The GitHub repository kanghyoukLim/CNN_simplock contains a labelled image folder "sim_2" with 6 categories: bebel, gear type 1, gear type 2, star, tri, wheel. Examples follow, each with its label.

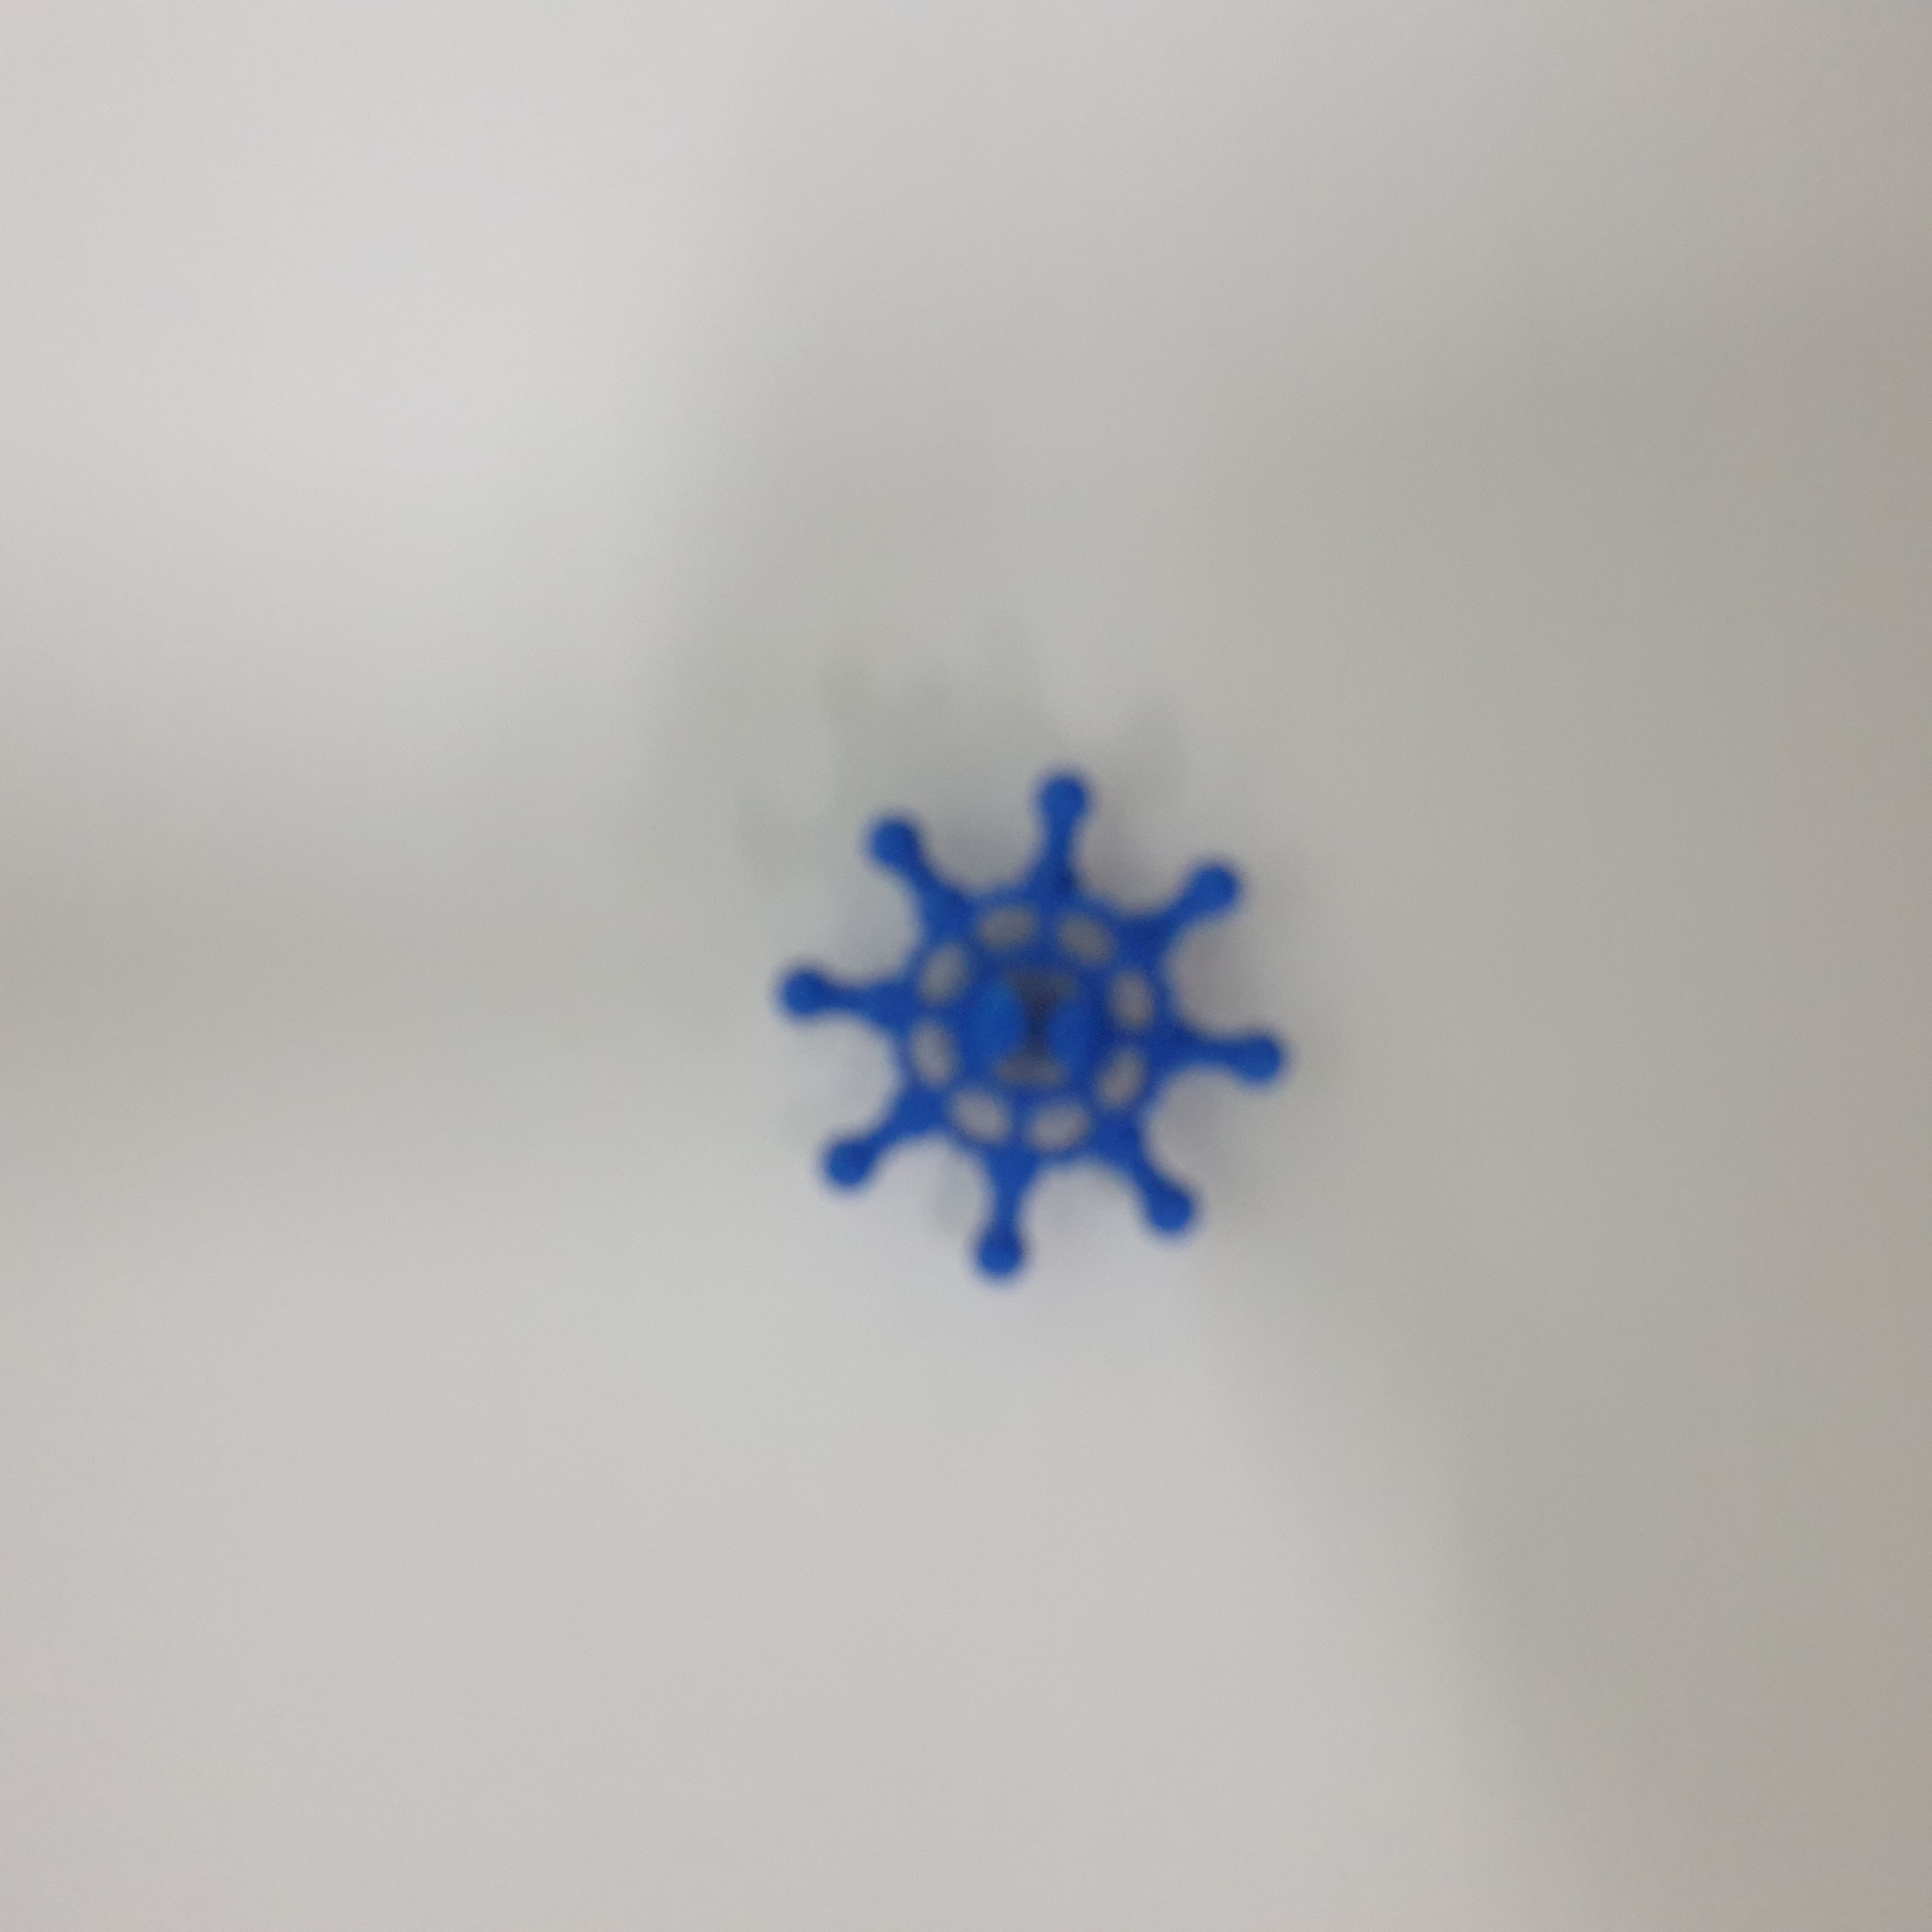
Label: star

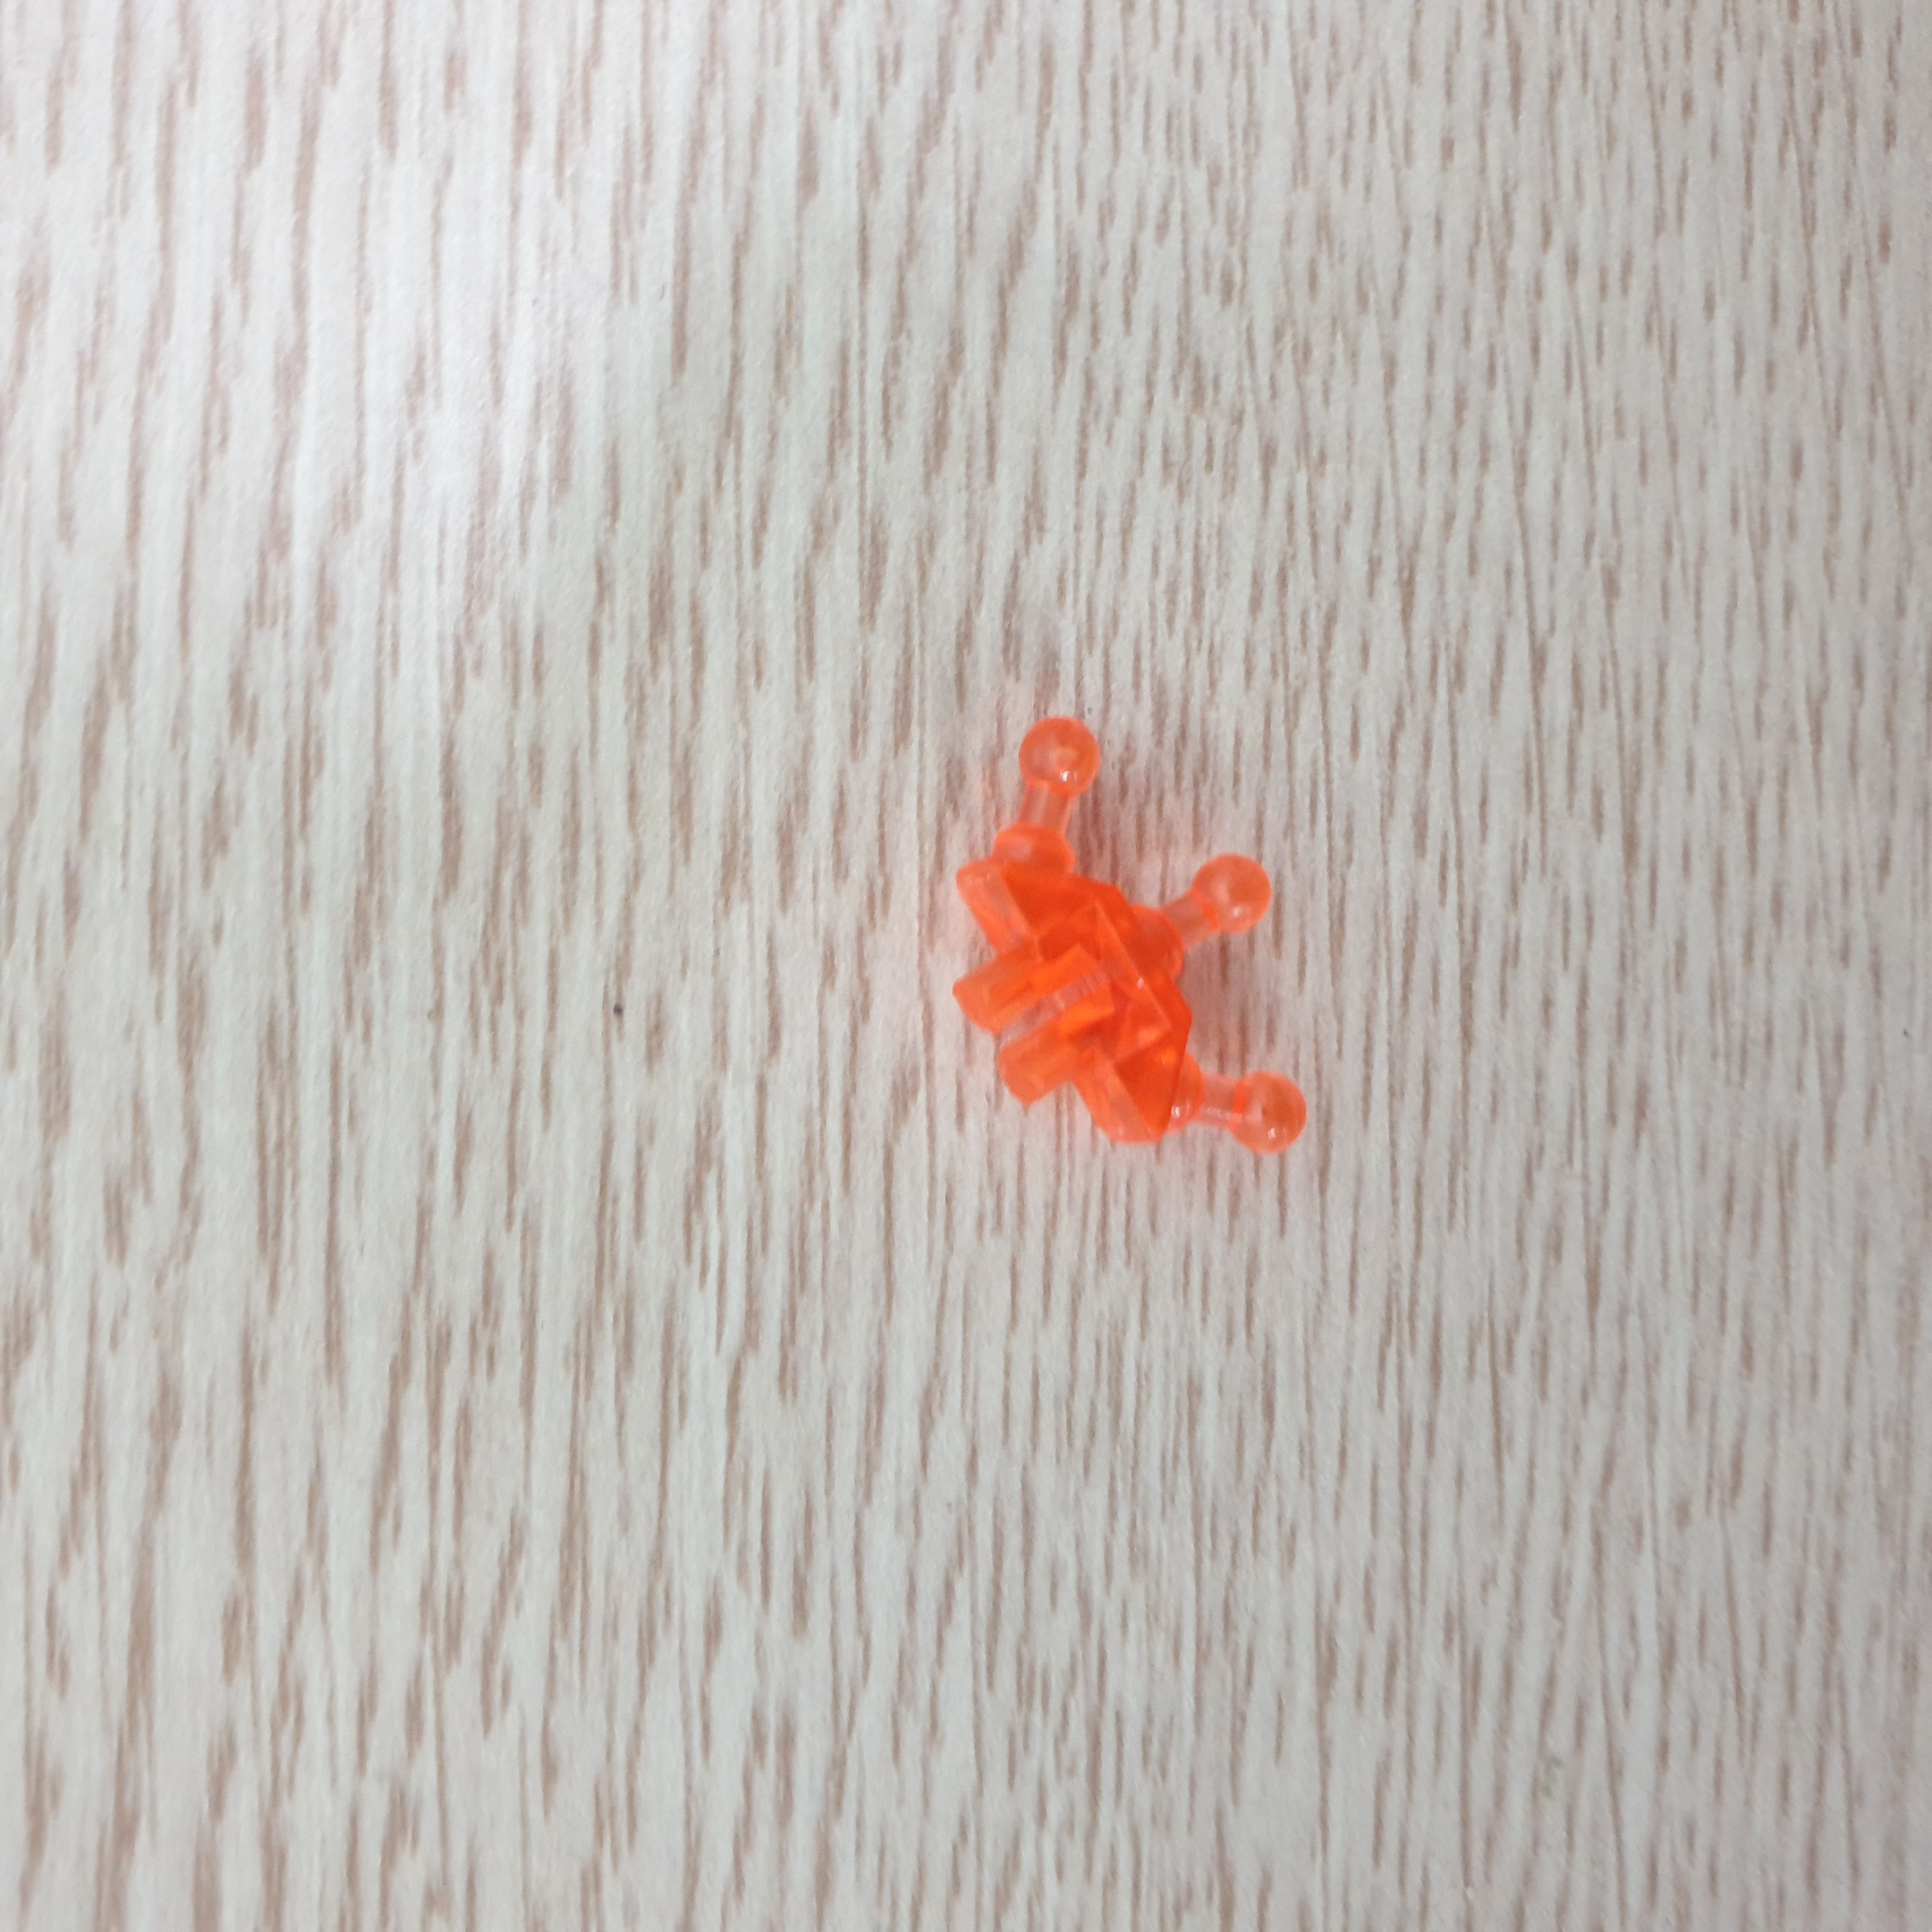
Label: tri

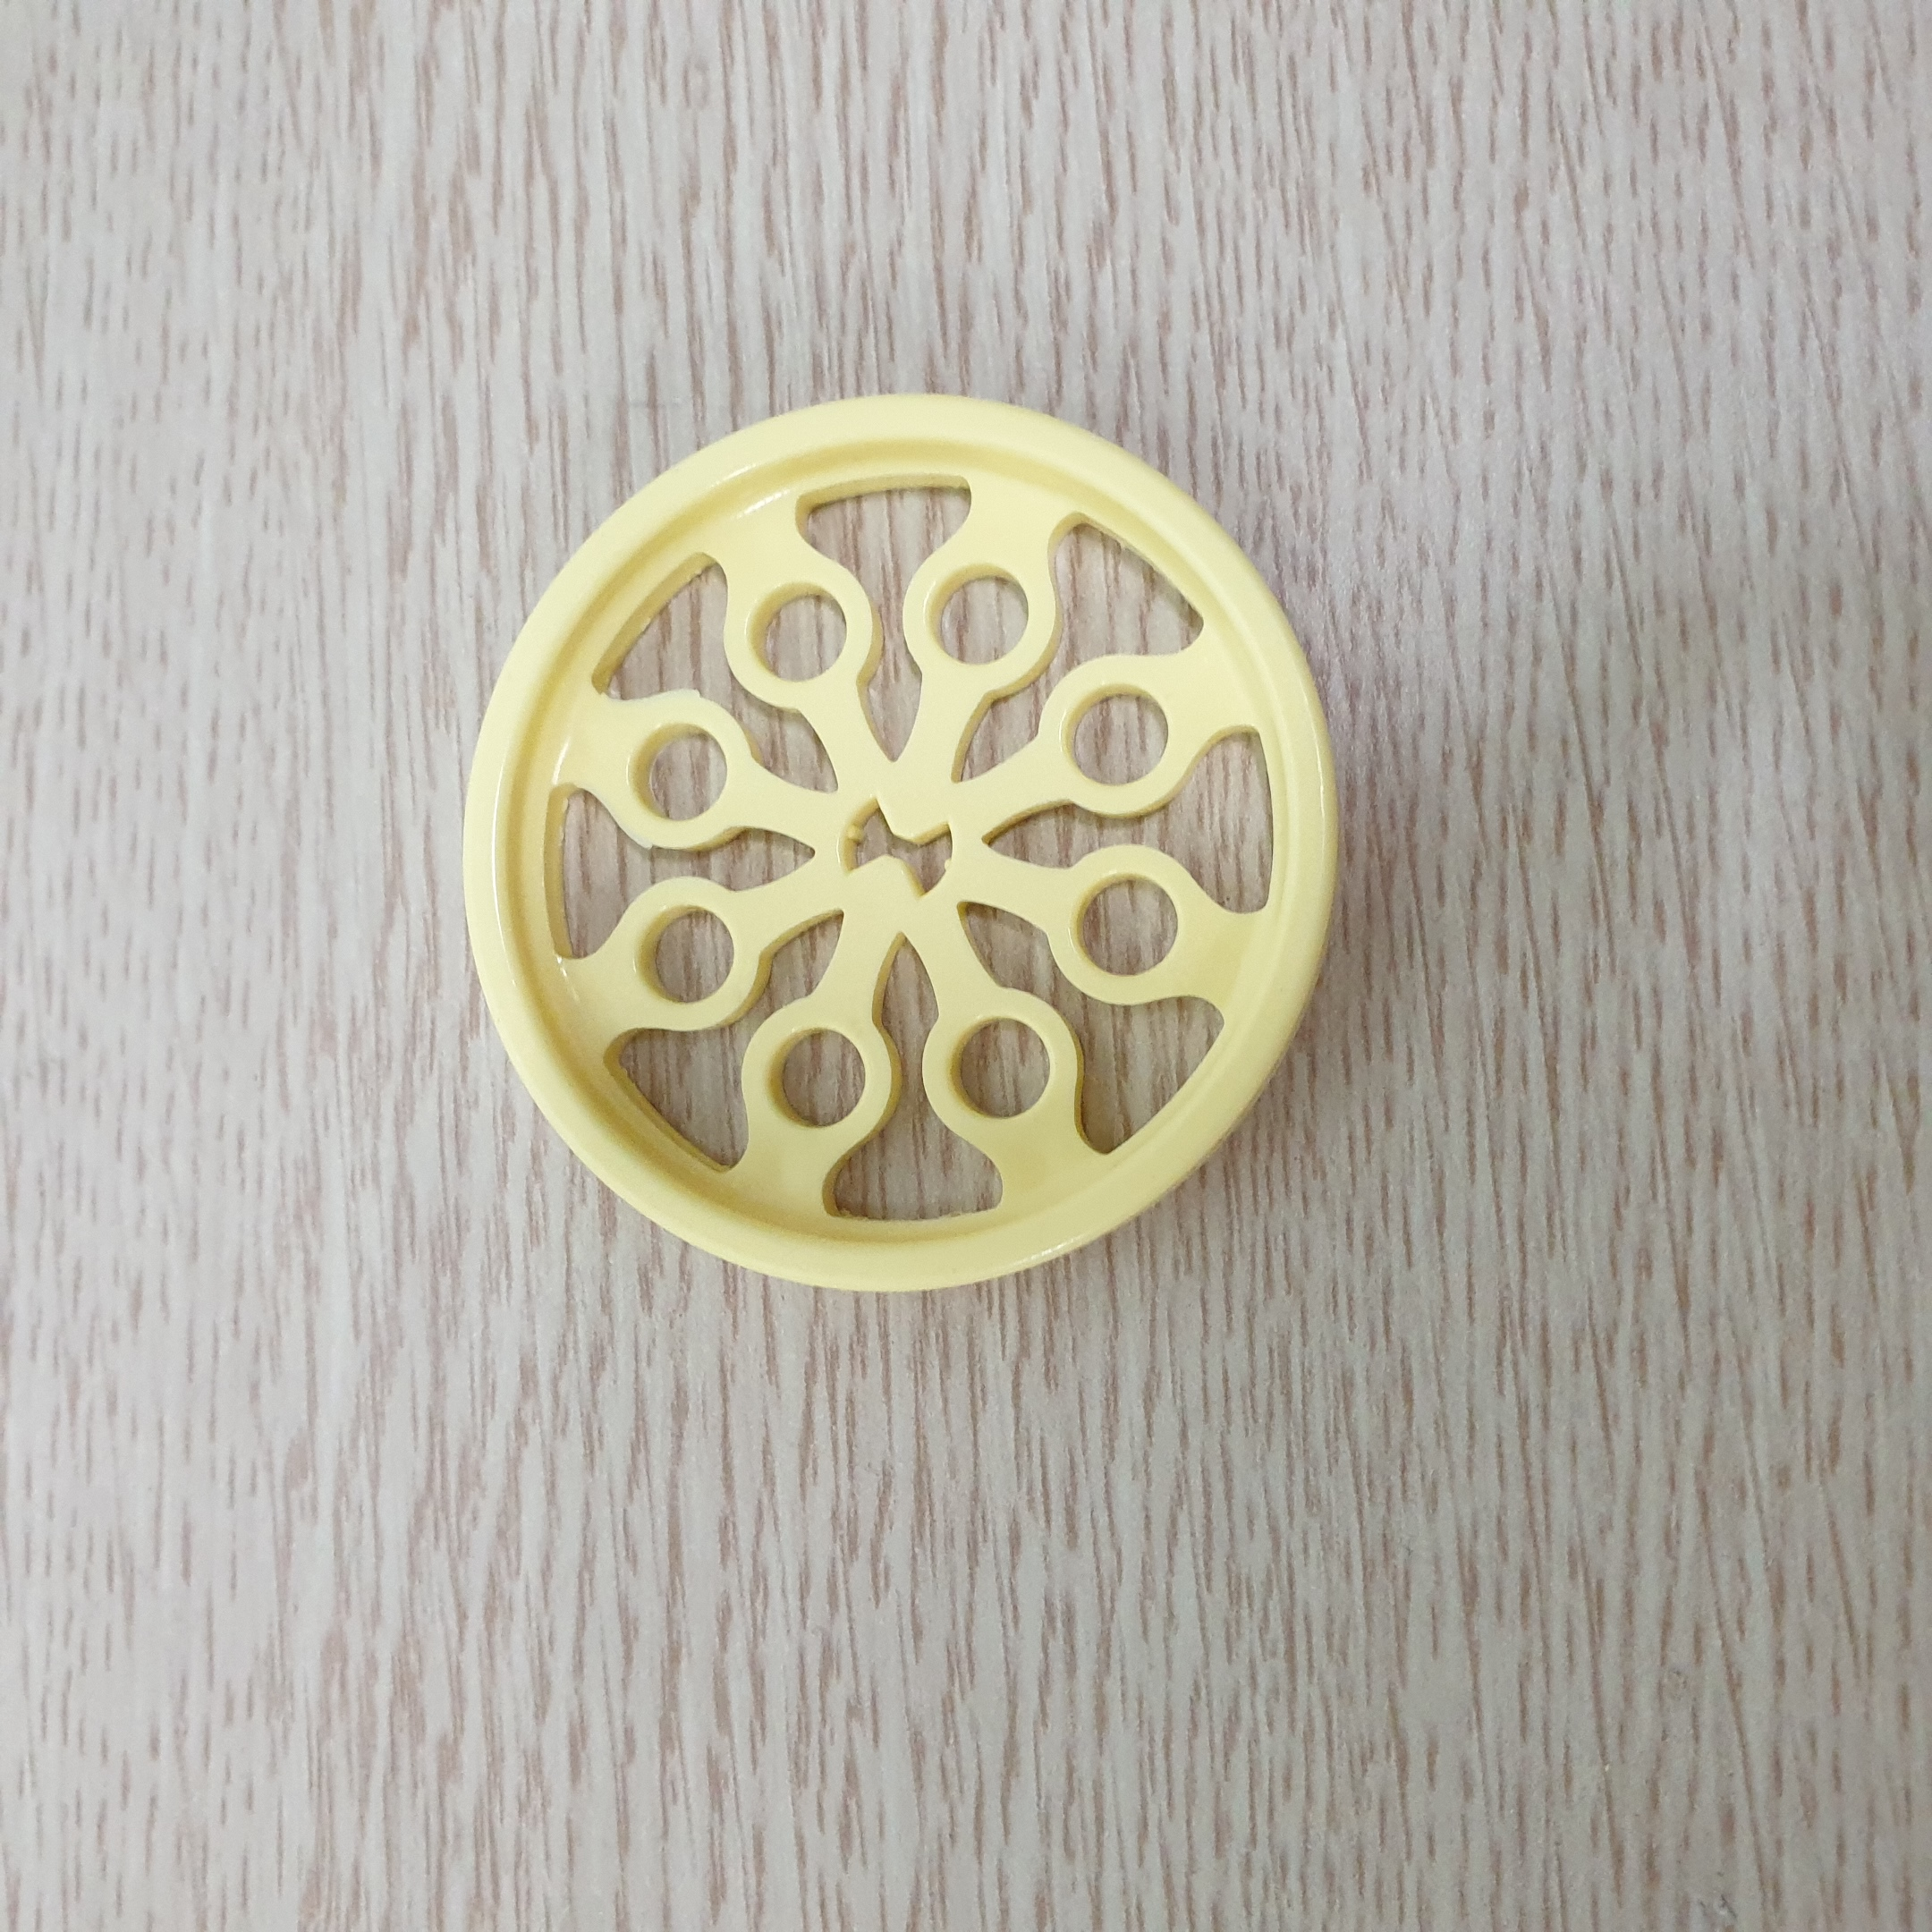
Label: wheel

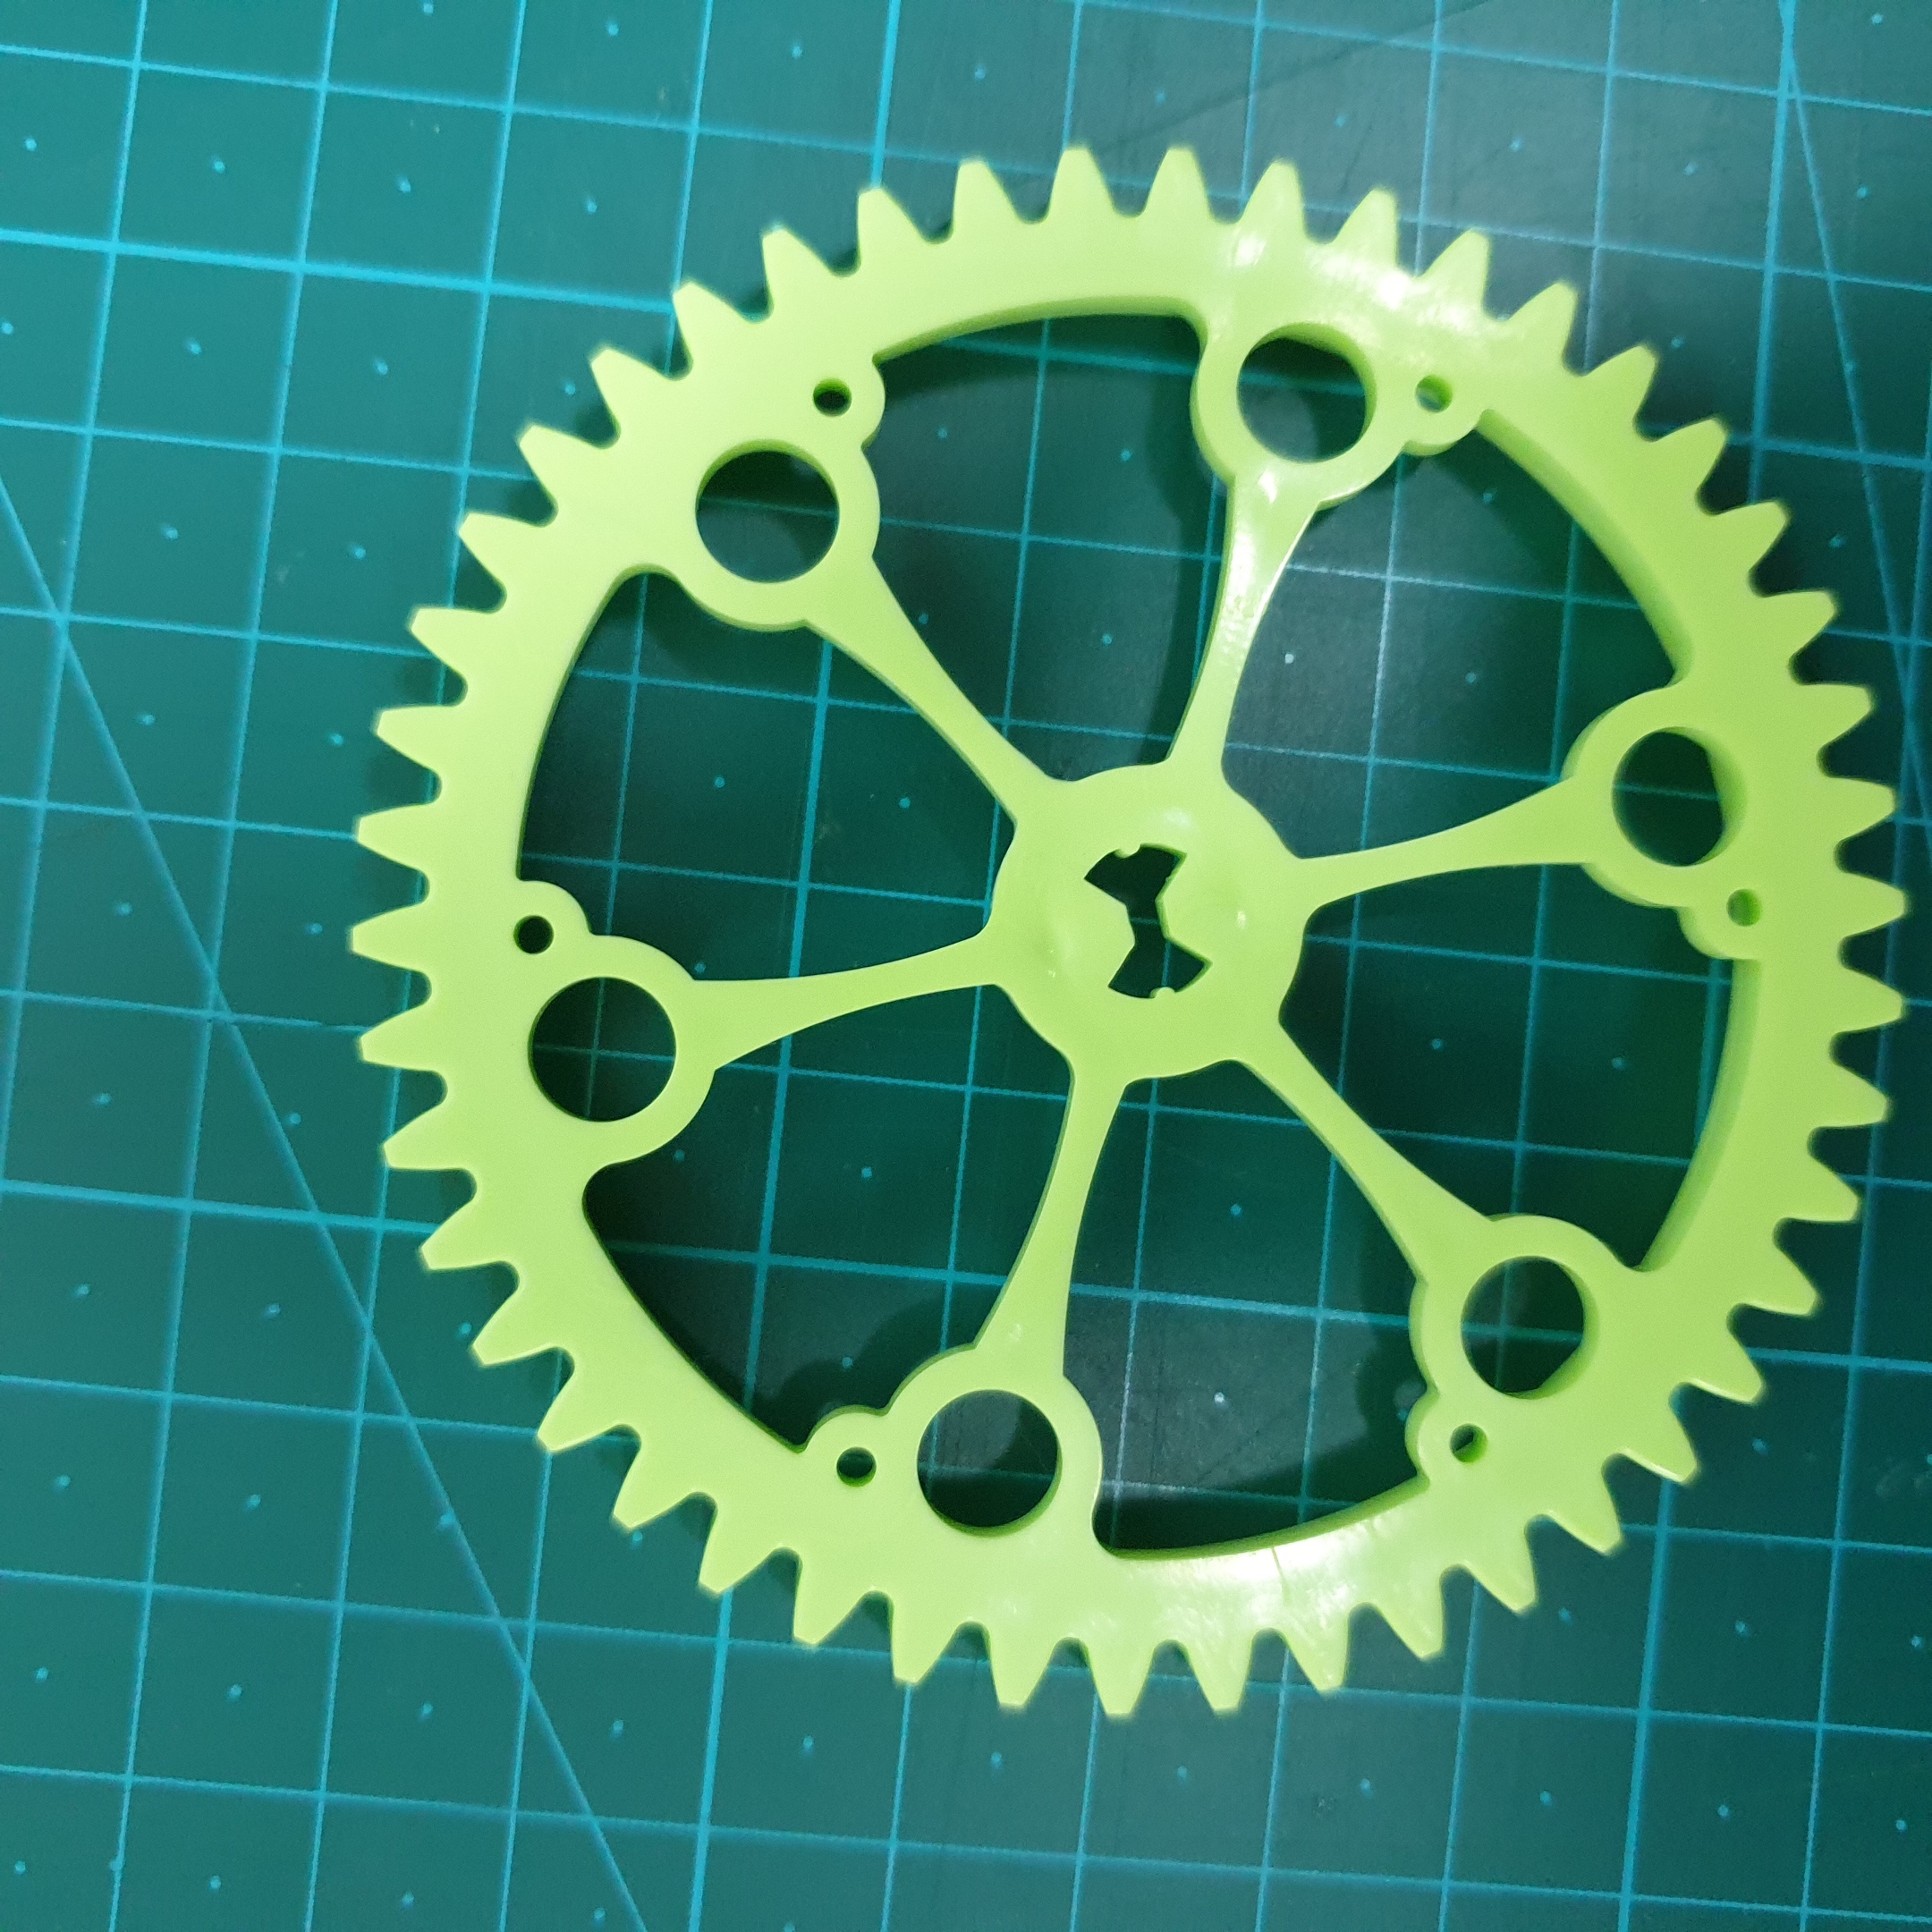
Label: gear type 2

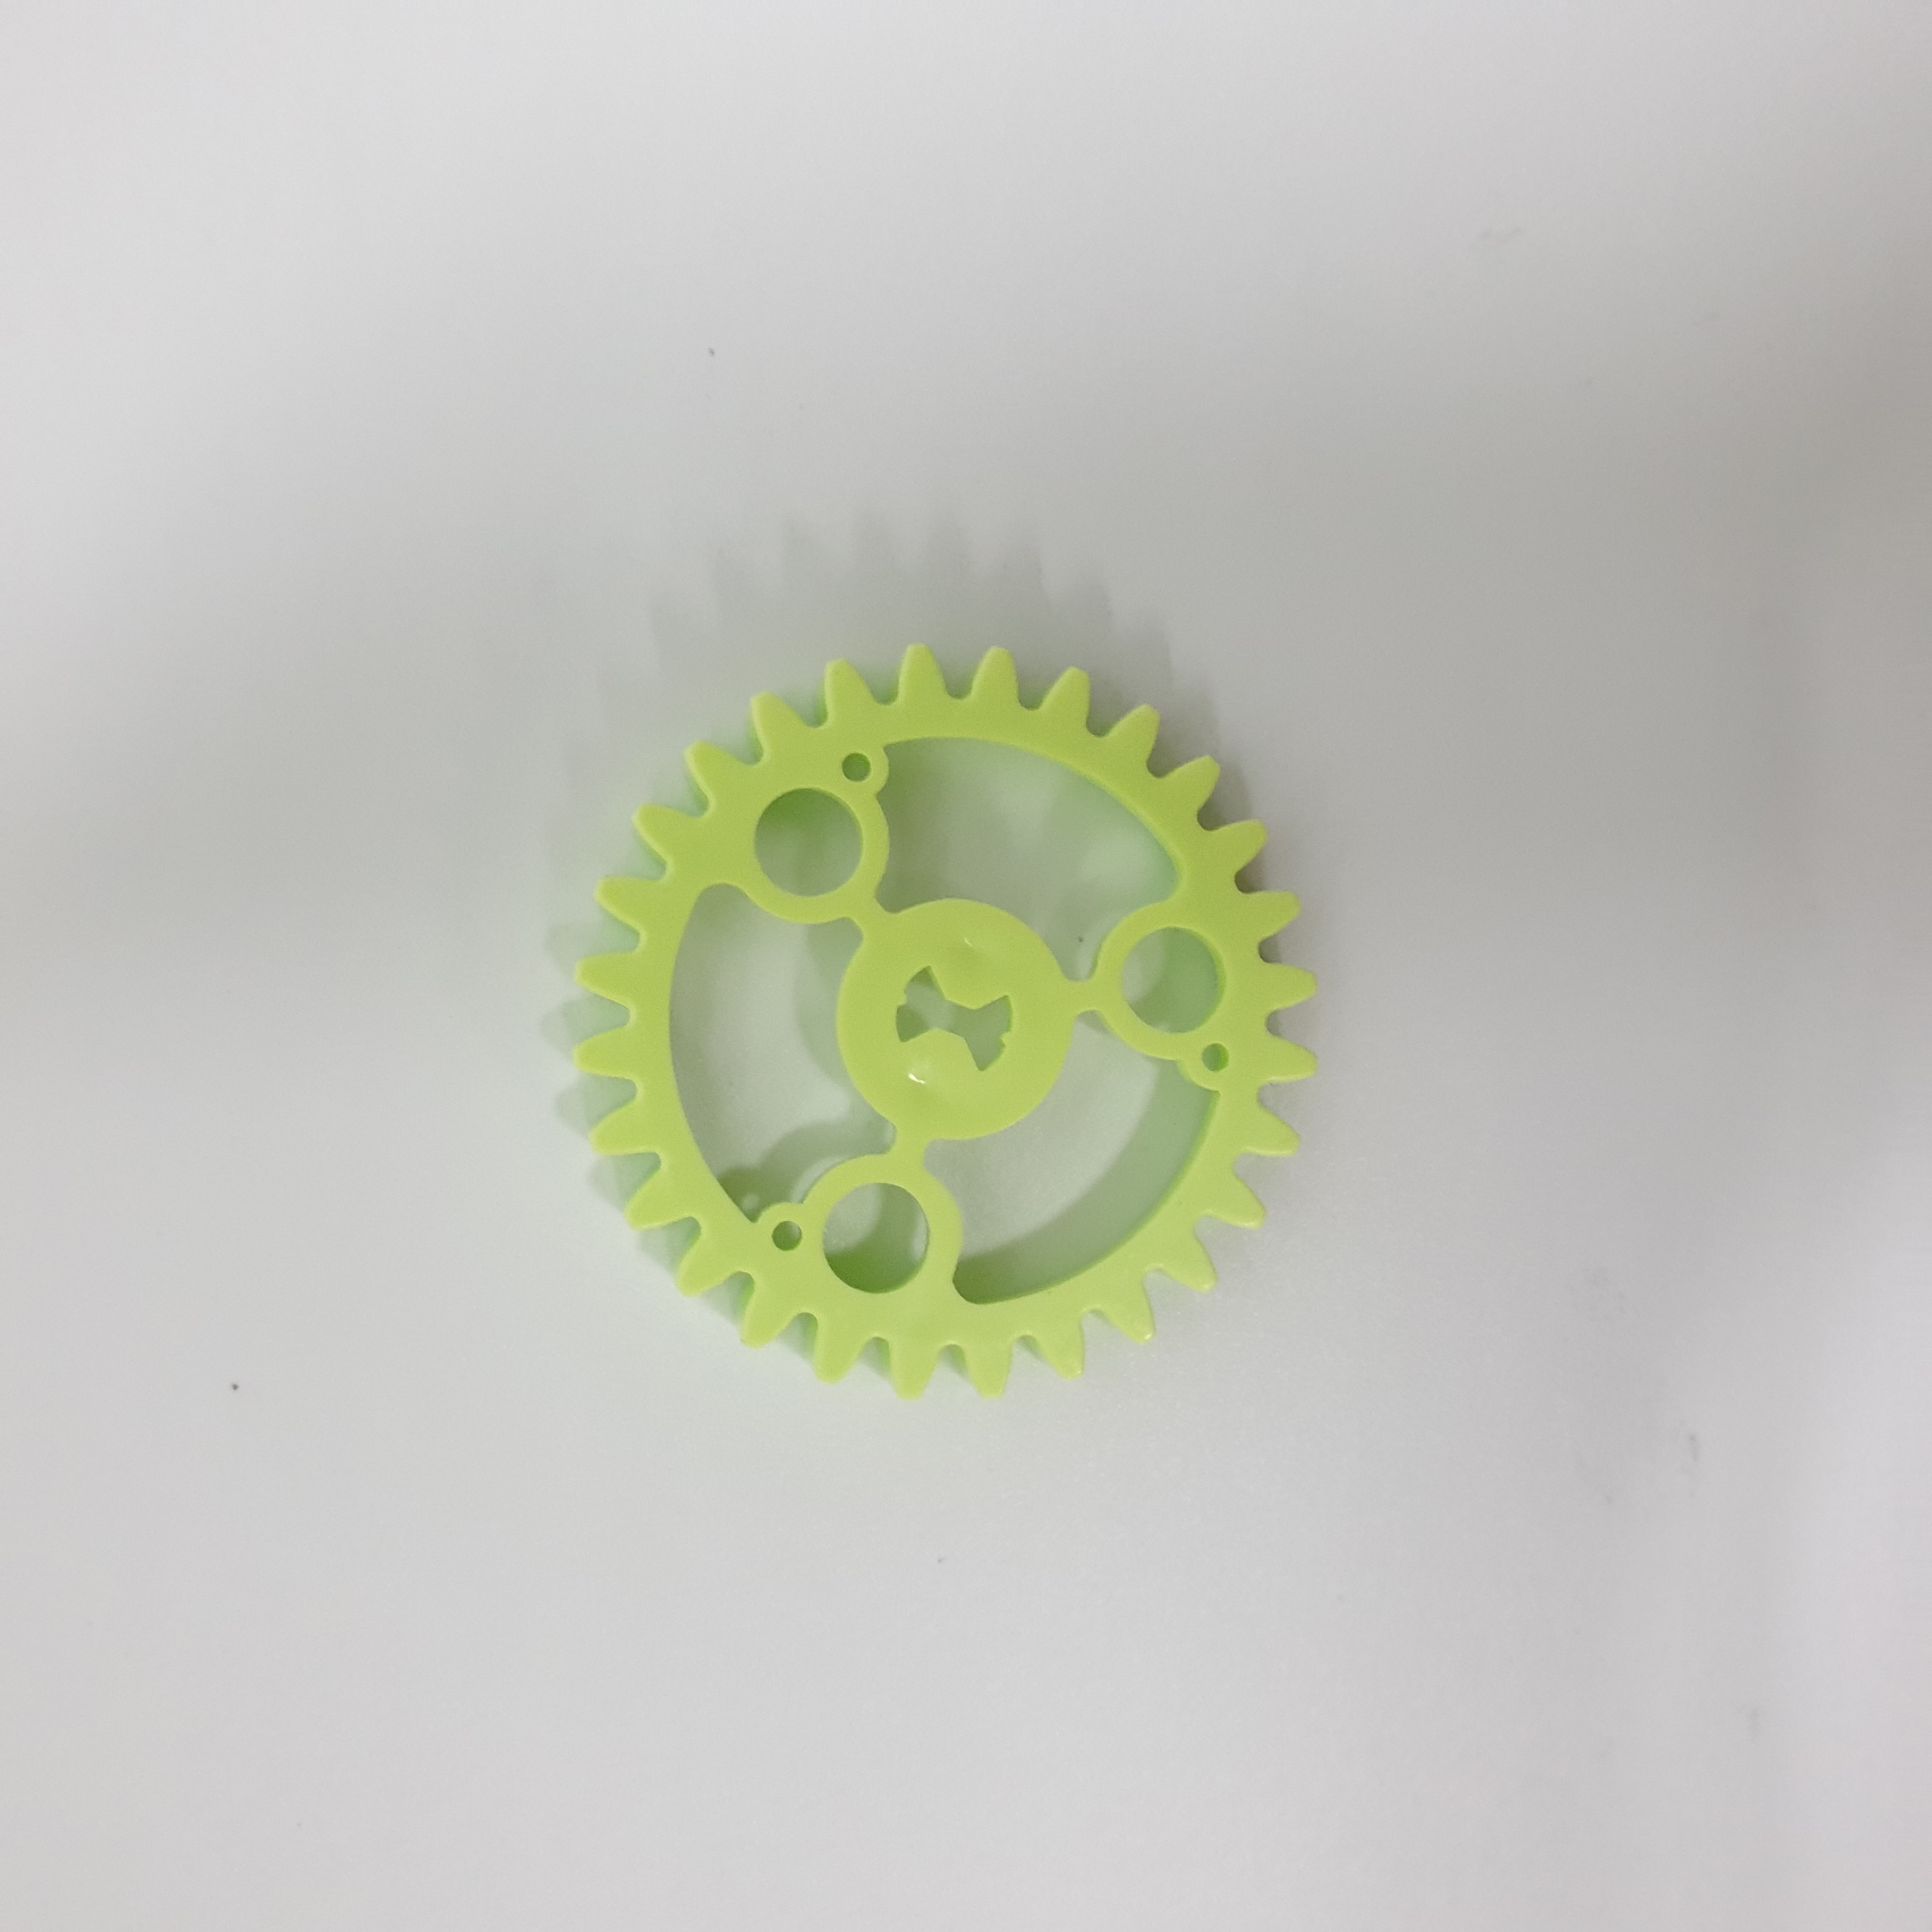
Label: gear type 1

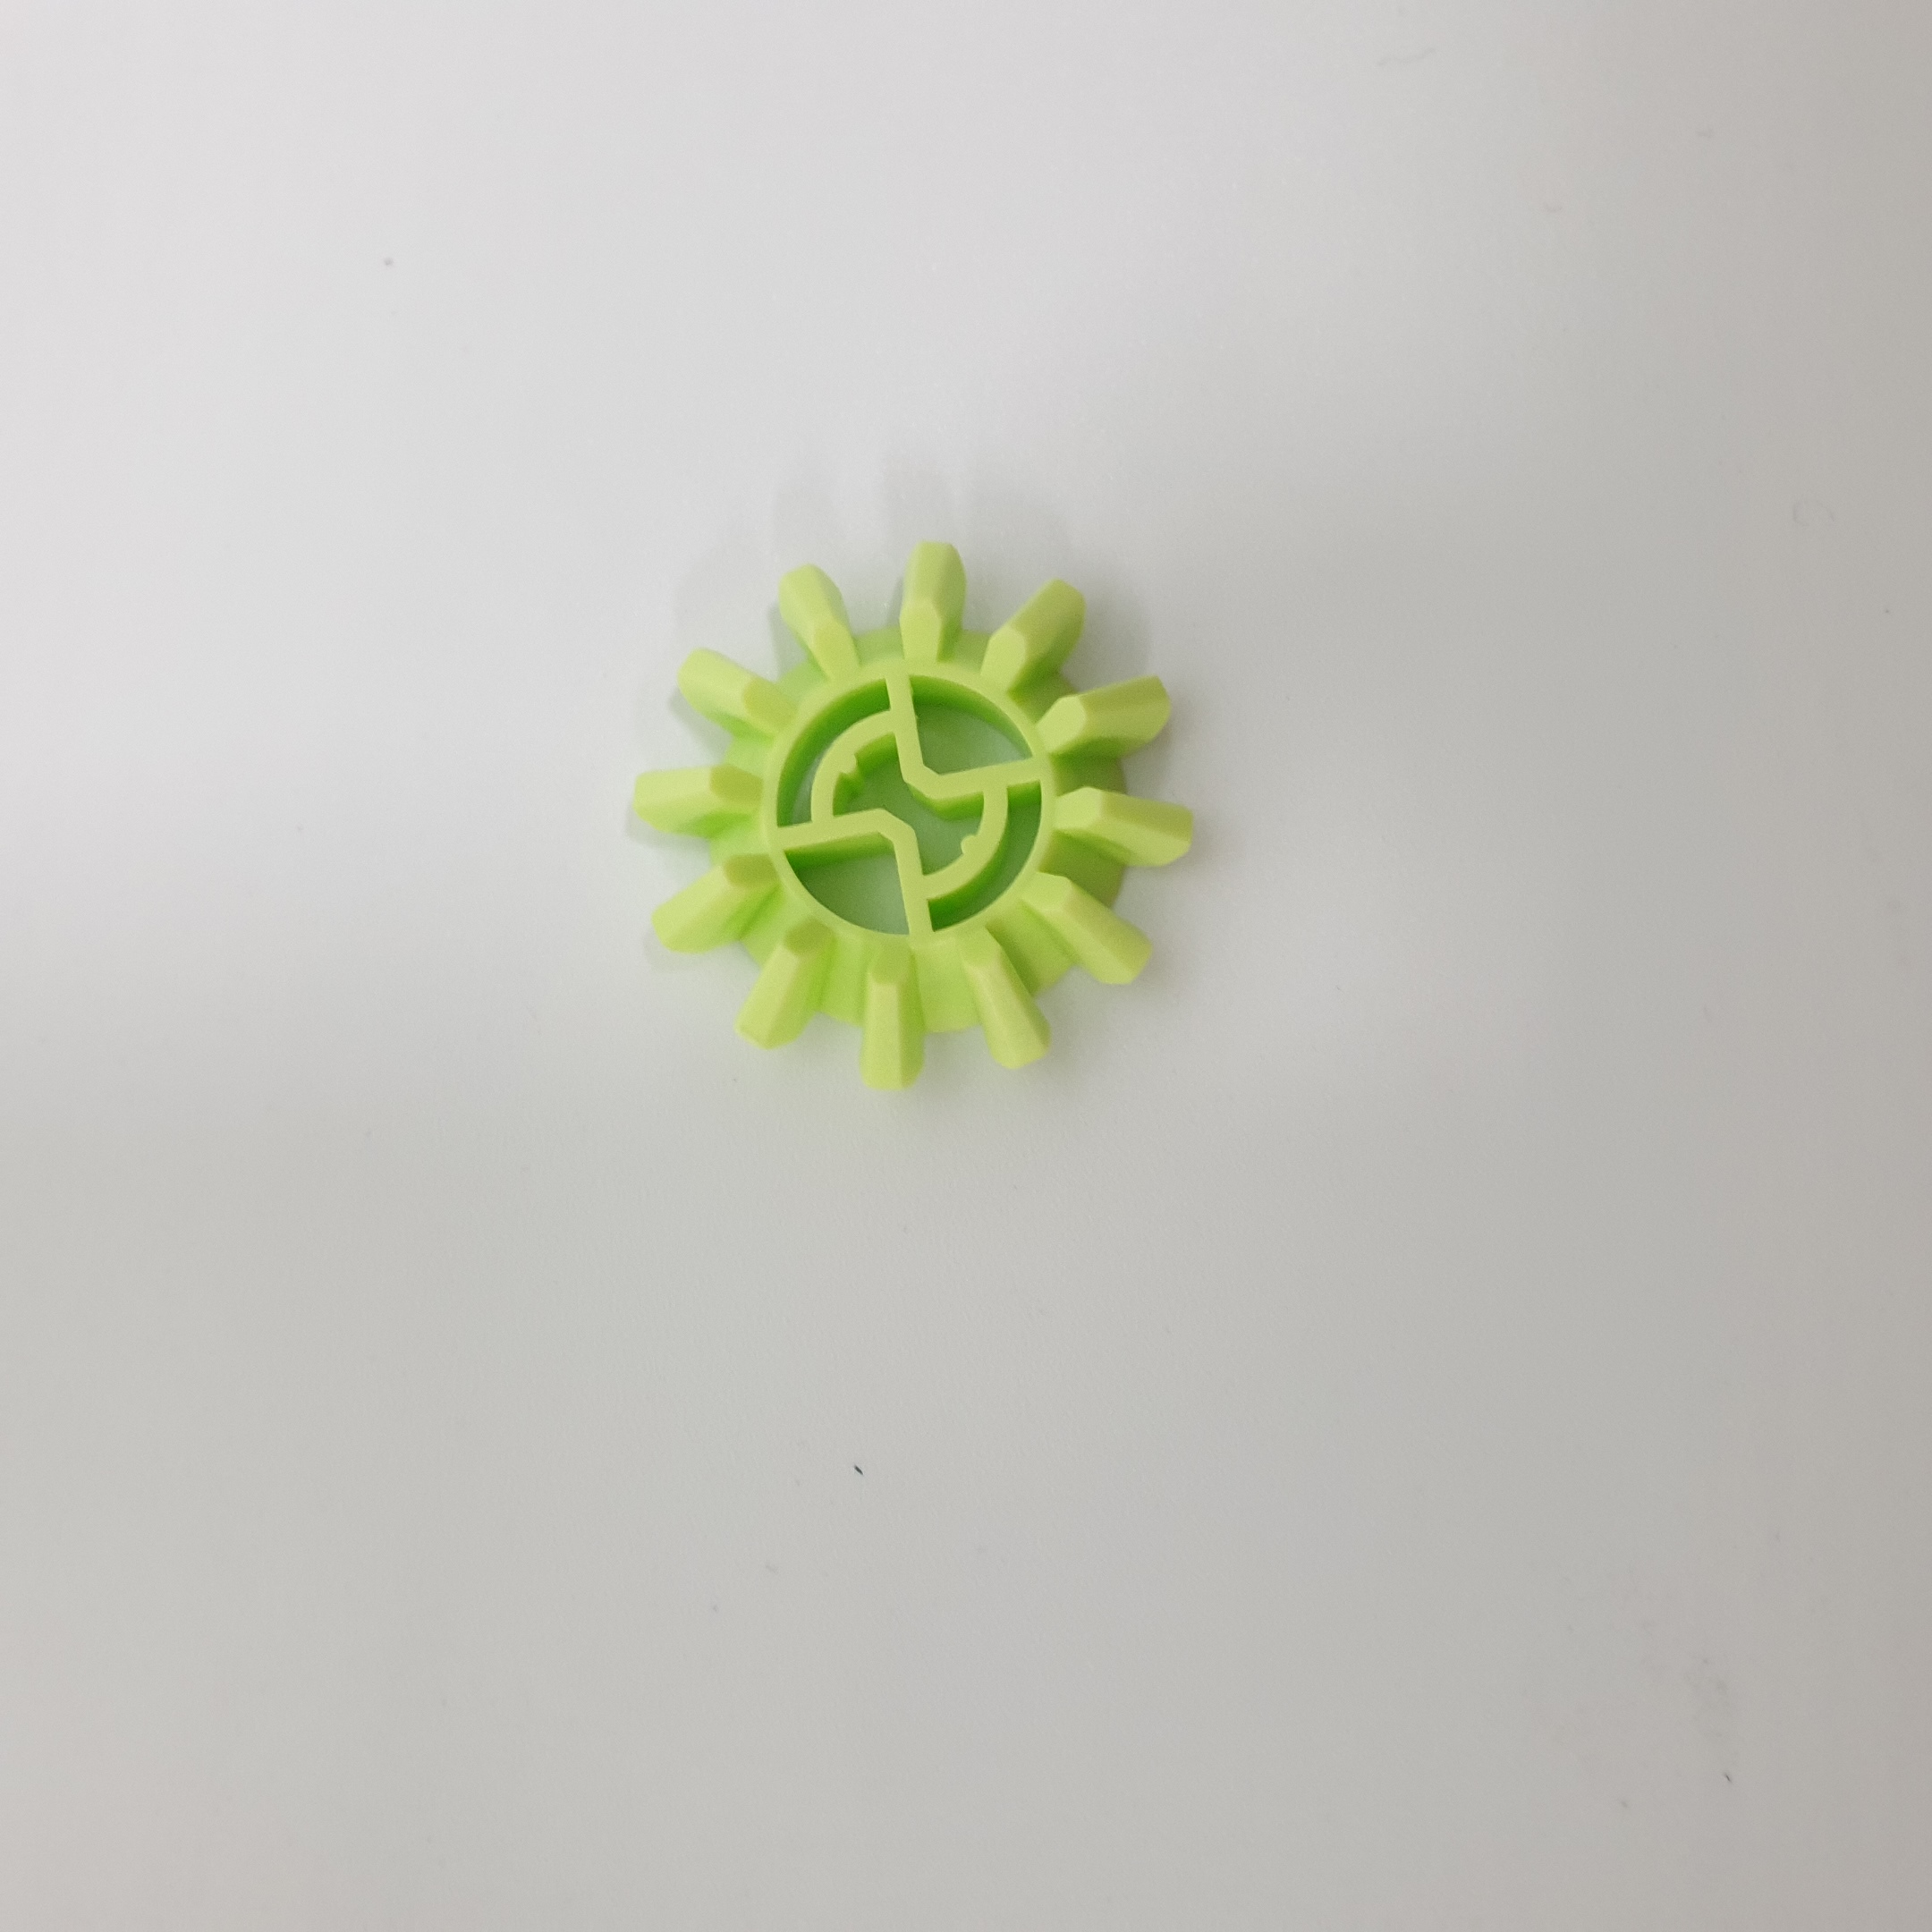
Label: bebel
